pico-8 play session: no input (idle)

[t = 2 s] idle ~2s (no d-pad/buttons)
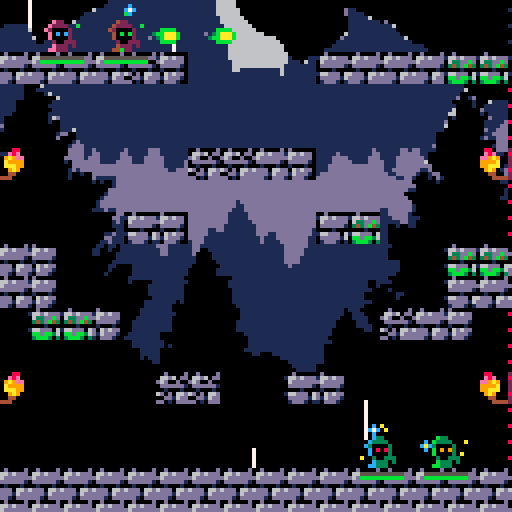
[t = 4 s] idle ~4s (no d-pad/buttons)
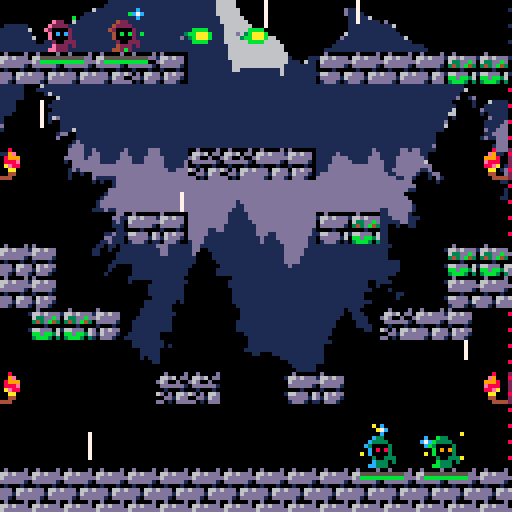

pico-8 cartridge
version 16
__lua__
-- bindmage duels
-- by rucadi, dani, mnxanl, vylion


current_scene = {}

title_scene = {}

function hcenter(s)
  -- screen center minus the
  -- string length times the 
  -- pixels in a char's width,
  -- cut in half
  return 64-#s*2
end
 
function vcenter(s)
  -- screen center minus the
  -- string height in pixels,
  -- cut in half
  return 61
end

function title_scene:init()
end
function title_scene:update()
	any_press = false
	for i=0,6 do
		if(btnp(i)) then
			any_press = true
			break
		end
	end
	if any_press then
		current_scene = game_scene
		current_scene:init()
	end
end

function text(str, y, shadow, col1, col2)
	if (shadow == "none") then
		print(str, hcenter(str), y, col1)
	elseif (shadow == "left") then
		print(str, hcenter(str) - 1, y, col2)
		print(str, hcenter(str), y, col1)
	elseif (shadow == "right") then
		print(str, hcenter(str) + 1, y, col2)
		print(str, hcenter(str), y, col1)
	elseif (shadow == "top") then
		print(str, hcenter(str), y - 1, col2)
		print(str, hcenter(str), y, col1)
	elseif (shadow == "bot") then
		print(str, hcenter(str), y + 1, col2)
		print(str, hcenter(str), y, col1)
	end
end

function title_scene:draw()
	cls()
	text("bindmage duels", 3, "left", orange, dark_pink)
	text("kill the other team. you can", 21, "left", white, dark_grey)
	text("move, but you have to transfer", 29, "left", white, dark_grey)
	text("your powers (fire, shield) to", 37, "left", white, dark_grey)
	text("your partner in order to win!", 45, "left", white, dark_grey)
	text("team garnet  -> players 1+2", 57, "left", pink, dark_pink)
	text("team emerald -> players 3+4", 69, "left", green, dark_green)
	text("controls (default): ", 81, "left", white, dark_grey)
	text("+  -> move (you)", 89, "left", blue, dark_blue)
	text("\142 -> fire (partner)", 97, "left", blue, dark_blue)
	text("\151 -> shield (partner)", 105, "left", blue, dark_blue)
	text("press any key to start", 120, "none", yellow, nil)
end




garnet_scene = {}
function garnet_scene:init()
	music(0, 0, 12)
end
function garnet_scene:update()
	any_press = false
	for i=0,6 do
		if(btnp(i)) then
			any_press = true
			break
		end
	end
	if any_press then
		current_scene = game_scene
		current_scene:init()
	end
end
function garnet_scene:draw()
	cls()
	camera(0,0)
	text("team garnet has won!!!", vcenter("team garnet has won!!!"), "left", pink, dark_pink)
	text("press any key to restart", vcenter("press any key to restart") + 20, "none", yellow, nil)
	spr(1,4*8-4,6*8-8)
	spr(17,5*8-4,6*8-8)
	spr(tombstone+2, 11*8-4,6*8-8, 1, 1, true)
	spr(tombstone+3, 12*8-4,6*8-8, 1, 1, true)
end


emerald_scene = {}
function emerald_scene:init()
	music(0, 0, 12)
end
function emerald_scene:update()
	any_press = false
	for i=0,6 do
		if(btnp(i)) then
			any_press = true
			break
		end
	end
	if any_press then
		current_scene = game_scene
		current_scene:init()
	end
end
function emerald_scene:draw()
	cls()
	camera(0,0)
	text("team emerald has won!!!", vcenter(" team emerald has won!!!"), "left", green, dark_green)
	text("press any key to restart", vcenter("press any key to restart") + 20, "none", yellow, nil)
	spr(33,4*8-4,6*8-8)
	spr(49,5*8-4,6*8-8)
	spr(tombstone+0, 11*8-4,6*8-8, 1, 1, true)
	spr(tombstone+1, 12*8-4,6*8-8, 1, 1, true)
end





game_scene = {}
function game_scene:init()
	p1 = new_player(0, 4, 4)
	p2 = new_player(1, 6, 4)
	p3 = new_player(2, 14, 16)
	p4 = new_player(3, 16, 16)

	-- random_torches()

	ally(p1, p2)
	ally(p3, p4)

	players = {p1, p2, p3, p4}
	music(1, 0, 12)

	clamp_x = getcameraxvalues()
	clamp_y = getcamerayvalues()
	ant_cam_x = mid(0, clamp_x, 400)+1
	ant_cam_y = mid(0, clamp_y, 400)+1
end

function game_scene:update()
	foreach(players, function(p)
		move_player(p)
		update_playerdust(p.dust, p.shield_cd <= 0, p.ammo)
		update_shield(p)
		update_cd(p)
		if not p.dead then
			player_shoot(p)
			player_shield(p)
		end

	end)

	update_shots()
	update_hit_effects()
	update_tomb_effects()
	update_magicdust()
	update_splash_effects()
	update_kill()
end

function game_scene:draw()
	cls()
	camera(0, 0) -- show ui elements w/o cam conditionals

	clamp_x = getcameraxvalues()
	clamp_y = getcamerayvalues()
	cam_x = mid(0, clamp_x, 400)+1
	cam_y = mid(0, clamp_y, 400)+1
	ant_cam_x = appr(ant_cam_x, cam_x, pixels_per_second/30)
	ant_cam_y = appr(ant_cam_y, cam_y, pixels_per_second/30)
	camera(ant_cam_x, ant_cam_y)

	--
	mapdraw(0, 0, 0, 0, 20, 20)

	--draw_lines(players[1], players[2], dark_green)
	--draw_lines(players[3], players[4], brown)

	

	lightning = rnd(100)
	if  lightning > 99 then
		rectfill(0, 0, 1024, 1024, 7)
		draw_rain_effects(1)
	else 
		draw_rain_effects(0)
		mapdraw(0, 0, 0, 0, 20, 20, 2)

		splash = rnd(15)
		if (splash > 14) then
			posspl = rnd(47)
			i = 0
			posx = nil
			posy = nil
			for p in all(pos_splash) do
				if i > posspl then
					posx = p.x
					posy = p.y
					break
				end
				i += 1
			end

			for i=0, 4+rnd(3) do
				make_splash_effect(posx, posy)
			end
		end
		draw_splash_effects()

		draw_torches()

		foreach(players, function(p)
			draw_player(p)
			-- draw_interface(p, ant_cam_x, ant_cam_y)
			draw_life_diegetic(p)
		end)
		draw_shots()
		draw_hit_effects()
		draw_tomb_effects()

		draw_magicdust()
	end
end

function new_player(num, x, y)
	local player = {}
	player.num = num
	player.x = x
	player.y = y
	player.dx = 0
	player.dy = 0
	player.accel = 0.05
	player.frame = 0
	player.f0 = 0
	player.standing = false
	player.d = 1
	player.ammo = 3
	player.ammo_cd = 0
	player.shield_cd = 0
	player.hp = 10
	player.dead = false
	player.shieldtime = 0
	player.stun = 0
	player.dust = {}
	make_playerdust(player, true)
	for i=0,player.ammo do
		make_playerdust(player,false)
	end
	return player
end

k_left=0
k_right=1
k_up=2
k_down=3
k_a=4
k_b=5

-- color palette
black = 0
dark_blue = 1
dark_pink = 2
dark_green = 3
brown = 4
dark_grey = 5
grey = 6
white = 7
red = 8
orange = 9
yellow = 10
green = 11
blue = 12
blue_grey = 13
pink = 14
light_pink = 15

hp_green=11
hp_red=8
hp_bar=5
y_bar=15

tombstone = 37

val = 0
flag = 0
grav = 0.28
t_step = 0.15
vxmax = 3
maxfall = 4
jumpforce = 4

shots = {}
torches = {}
torch_frame = 0

pixels_per_second = 20
magic_delay = 30

-- effects-----

hiteffects = {}
tombeffects = {}
magicdust = {}
rain_parts = {}

rain_splash = {}

pos_splash = {}
add(pos_splash, {x = 2, y = 5})
add(pos_splash, {x = 3, y = 5})
add(pos_splash, {x = 4, y = 5})
add(pos_splash, {x = 5, y = 5})
add(pos_splash, {x = 6, y = 5})
add(pos_splash, {x = 7, y = 5})
add(pos_splash, {x = 12, y = 5})
add(pos_splash, {x = 13, y = 5})
add(pos_splash, {x = 14, y = 5})
add(pos_splash, {x = 15, y = 5})
add(pos_splash, {x = 16, y = 5})
add(pos_splash, {x = 17, y = 5})
add(pos_splash, {x = 8, y = 8})
add(pos_splash, {x = 9, y = 8})
add(pos_splash, {x = 10, y = 8})
add(pos_splash, {x = 11, y = 8})
add(pos_splash, {x = 6, y = 10})
add(pos_splash, {x = 7, y = 10})
add(pos_splash, {x = 12, y = 10})
add(pos_splash, {x = 13, y = 10})
add(pos_splash, {x = 2, y = 11})
add(pos_splash, {x = 3, y = 11})
add(pos_splash, {x = 16, y = 11})
add(pos_splash, {x = 17, y = 11})
add(pos_splash, {x = 4, y = 13})
add(pos_splash, {x = 5, y = 13})
add(pos_splash, {x = 14, y = 13})
add(pos_splash, {x = 15, y = 13})
add(pos_splash, {x = 7, y = 15})
add(pos_splash, {x = 8, y = 15})
add(pos_splash, {x = 11, y = 15})
add(pos_splash, {x = 12, y = 15})
add(pos_splash, {x = 2, y = 18})
add(pos_splash, {x = 3, y = 18})
add(pos_splash, {x = 4, y = 18})
add(pos_splash, {x = 5, y = 18})
add(pos_splash, {x = 6, y = 18})
add(pos_splash, {x = 7, y = 18})
add(pos_splash, {x = 8, y = 18})
add(pos_splash, {x = 9, y = 18})
add(pos_splash, {x = 10, y = 18})
add(pos_splash, {x = 11, y = 18})
add(pos_splash, {x = 12, y = 18})
add(pos_splash, {x = 13, y = 18})
add(pos_splash, {x = 14, y = 18})
add(pos_splash, {x = 15, y = 18})
add(pos_splash, {x = 16, y = 18})
add(pos_splash, {x = 17, y = 18})

for i=0,16 do
	add(rain_parts,{
		x = rnd(128*2),
		y = rnd(128*2),
		s = 2 + flr(rnd(5)/4),
		spd = 2 + rnd(1),
		off = rnd(3),
		col = 7 --+ flr(0.5 + rnd(1))
	})
end


function draw_rain_effects(value)
	foreach(rain_parts, function(p)
		p.x += rnd(2) -- sin(p.off)
		p.y += p.spd*(rnd(4)+1)
		p.off += min(0.05, p.spd/8)

		if value == 1 then
			rectfill(p.x, p.y, p.x, p.y+(3*p.s), 0 )
		else
			rectfill(p.x, p.y, p.x, p.y+(3*p.s), p.col )
		end

		if p.y>128+4 then 
			p.x = rnd(256)
			p.y = -4
		end
		
	end)
end

function make_splash_effect(startx, starty)

	local splash_particle = {
		x=(startx+0.5)*8,
		y=starty*8,
		t = 0,

		life_time=10+rnd(5),


		size = 1,

		dy = rnd(0.5) * -1,
		dx = rnd(0.5) + 0.2,

		ddy = 0.05,

		col = white
	}
	dir = rnd(1)
	if (dir < 0.5) then
		splash_particle.dx *= -1
	end
	add(rain_splash,splash_particle)
end

function update_splash_effects()
	for p in all(rain_splash) do
		p.y += p.dy
		p.x += p.dx
		p.dy+= p.ddy

		p.t += 1/p.life_time
		-- if p.t > 0.7  then
		-- 	p.col = 6
		-- end
		-- if p.t > 0.9 then
		-- 	p.col = 5
		-- end

		if p.t > 1 then
			del(rain_splash,p)
		end
	end
end

function draw_splash_effects()
	for p in all(rain_splash) do
		line(p.x, p.y, p.x, p.y, p.col)
	end
end

function make_tomb_effect(startx, starty)

 local tomb_particle = {
   x=startx,
   y=starty,
   t = 0,

   life_time=20+rnd(10),


   size = 1,
   min_size = 0,
   max_size = 1+rnd(3),

   dy = rnd(0.7) * -1,
   dx = rnd(0.7) - 0.2,


   ddy = -0.05,

   col = 7
 }
 add(tombeffects,tomb_particle)
end

function update_tomb_effects()
  for p in all(tombeffects) do
    p.y += p.dy
    p.x += p.dx
    p.dy+= p.ddy

    p.t += 1/p.life_time
    p.size = max(p.min_size, p.max_size * (1-p.t) )
    if p.t > 0.7  then
      p.col = 6
    end
    if p.t > 0.9 then
      p.col = 5
    end

    if p.t > 1 then
      del(tombeffects,p)
    end
  end
end



function draw_tomb_effects()
  for p in all(tombeffects) do
    circfill(p.x, p.y, p.size, p.col)
  end
end

function make_hit_effect(startx, starty, colini, colfinal)

 local hit_particle = {
   x=startx,
   y=starty,
   t = 0,

   life_time=6+rnd(4),


   size = 1,
   max_size = 1+rnd(1),

   dx = rnd(4.0) -2.0;
   dy = rnd(4.0) -2.0;


   ddy = -0.1,

   col = colini,
   col2 = colfinal
 }
 add(hiteffects,hit_particle)
end


function update_hit_effects()
  for p in all(hiteffects) do
    p.y += p.dy
    p.x += p.dx
    p.dy+= p.ddy

    p.t += 1/p.life_time
    p.size = max(p.size, p.max_size * p.t )
    if p.t > 0.7  then
      p.col = p.col2
    end

    if p.t > 1 then
      del(hiteffects,p)
    end
  end
end



function draw_hit_effects()
  for p in all(hiteffects) do
    circfill(p.x, p.y, p.size, p.col)
  end
end

function make_magicdust(pl)

	local p = {
		x=pl.x,
		y=pl.y,
		target=pl.ally,

		life_time=magic_delay,

		size = 1,

		dx = 0,
		dy = 0,

		ddy = -0.05
	}

	p.col = (pl.num <= 1) and green or yellow
	p.col2 = (pl.num <= 1) and yellow or white

	add(magicdust,p)
end

function update_magicdust()
  for p in all(magicdust) do
  	p.dy+= p.ddy
    p.y += p.dy
    p.x += p.dx
	p.dy = (p.target.y - p.y)*8/p.life_time
	p.dx = (p.target.x - p.x)*8/p.life_time
    p.life_time -= 1

    if p.life_time <= 18 then
      del(magicdust,p)
    end
  end
end

function draw_magicdust()
  for p in all(magicdust) do
    circfill(p.x*8, (p.y - 0.5)*8, p.size, p.col)
      circfill(p.x*8, (p.y - 0.5)*8, p.size-1, p.col2)
  end
end

function make_playerdust(pl, is_shield)

	local p = {
		x=pl.x,
		y=pl.y,
		target=pl,

		size = 0,

		t = rnd(),
		dir = rnd() >= 0.5 and 1 or -1,
		t_rot = 45+rnd(91),
		r = 0.6 + rnd(0.2) - 0.1,
		ddy = rnd(0.5) - 0.25,
		ddx = rnd(0.5) - 0.25,

		active = true
	}

	if is_shield then
		p.col = blue
		p.col2 = white
		p.size += 1
	else
		p.col = (pl.num <= 1) and green or yellow
		--p.col2 = (pl.num <= 1) and yellow or white
	end

	add(pl.dust,p)
end

function update_playerdust(dust, shield, ammo)
	if(dust[1].active ~= shield) then
		if(dust[1].active ~= true) then
			dust[1].t = rnd()
			dust[1].dir = rnd() >= 0.5 and 1 or -1
			dust[1].t_rot = 45+rnd(91)
			dust[1].r = 0.6 + rnd(0.2) - 0.1
		end
		dust[1].active = shield
	end
	for i=2,5 do
		if(dust[i].active ~= (i <= ammo+1)) then
			if(dust[i].active ~= true) then
				dust[i].t = rnd()
				dust[i].dir = rnd() >= 0.5 and 1 or -1
				dust[i].t_rot = 45+rnd(91)
				dust[i].r = 0.6 + rnd(0.2) - 0.1
			end
			dust[i].active = (i <= ammo+1)
		end
	end

	for p in all(dust) do
		p.t += p.dir*1/p.t_rot
		p.x = p.r*cos(p.t) + p.target.x
		p.y = p.r*sin(p.t) + p.target.y

		if (p.t > 1) p.t = 0
		--p.dy+= p.ddy
		--p.dx+= p.ddx
	end
end

function draw_playerdust(dust)
	for p in all(dust) do
		if p.active then
			circfill(p.x*8, (p.y - 0.75)*8, p.size, p.col)
			if(p.size>0) circfill(p.x*8, (p.y - 0.75)*8, p.size-1, p.col2)
		end
	end
end

--------------------------------------------

function quickdel(t,i)
    local n=#t
    if (i>0 and i<=n) then
            t[i]=t[n]
            t[n]=nil
    end
end

function new_shot(pl)
	shot = {}
	shot.dx = pl.d*0.25
	shot.pl = pl
	if pl.num <= 1 then
		shot.sprite = 5
	else
		shot.sprite = 21
	end
	shot.flip_x = pl.d < 0
	shot.flip_y = false
	shot.friendly = {}
	shot.friendly[pl.ally.num] = true
	shot.friendly[pl.num] = true
	shot.damage = 1
	shot.level = 0
	shot.delay = magic_delay-18

	return add(shots,shot)
end


function solid_player(num, x, y)
	val=mget(x, y)
	flag = fget(val, 1)--0 = terrain flag
	coli = false
	foreach(players, function (p)
		if (p.num != num) then
			if not coli then
				coli = (y > p.y-1 and y < p.y) and (x < p.x+0.5 and x > p.x-0.5)
			end
		end
	end)
	return (flag or coli)
end

function solid(x, y)
	val=mget(x, y)
	flag = fget(val, 1)--0 = terrain flag
	return flag
end

function move_player(pl)
	accel = pl.accel
	if (not pl.standing) then
		accel = accel/2
	end

	--player control
	if (btn(k_left, pl.num)) then
		pl.dx = pl.dx - accel
		pl.d = -1
	end
	if (btn(k_right, pl.num)) then
		pl.dx = pl.dx + accel
		pl.d = 1
	end
	if (not pl.dead) then
		if (btn(k_up, pl.num) and pl.standing) then
			pl.dy = -0.5
			sfx(11)
		end

		--frame
		if (pl.standing) then
			pl.f0 = (pl.f0+abs(pl.dx)*2+4) % 4
		else
			pl.f0 = (pl.f0+abs(pl.dx)/2+4) % 4
		end

		if (abs(pl.dx) < 0.1) then
			pl.frame = 0
			pl.f0 = 0
		else
			pl.frame = 0 + flr(pl.f0)
		end

		-- x movement
		xaux = pl.x + pl.dx + sgn(pl.dx)*0.3
		if (not solid_player(pl.num, xaux, pl.y - 0.5)) then
			pl.x = pl.x + pl.dx
		else
			while (not solid_player(pl.num, pl.x + sgn(pl.dx)*0.3, pl.y-0.5)) do
				pl.x = pl.x + sgn(pl.dx)*0.1
			end
		end
	end
	pl.standing = false
	-- y movement
	if (pl.dy < 0) then
		if (solid_player(pl.num, pl.x-0.2, pl.y+pl.dy-1) or
			solid_player(pl.num, pl.x+0.2, pl.y+pl.dy-1)) then
			pl.dy = 0
			while ( not (
				solid_player(pl.num, pl.x-0.2, pl.y-1) or
				solid_player(pl.num, pl.x+0.2, pl.y-1)))
				do
				pl.y = pl.y - 0.01
			end
		else
			pl.y = pl.y + pl.dy
		end
	else
		if (solid_player(pl.num, pl.x-0.2, pl.y+pl.dy) or
			solid_player(pl.num, pl.x+0.2, pl.y+pl.dy)) then
			pl.standing=true
			pl.dy = 0

			while (not (
				solid_player(pl.num, pl.x-0.2,pl.y) or
				solid_player(pl.num, pl.x+0.2,pl.y)
				)) do
				pl.y = pl.y + 0.05
			end
		else
			pl.y = pl.y + pl.dy
		end
	end

	-- gravity
	pl.dy = pl.dy + 0.04

	-- x friction
	if (pl.standing) then
		pl.dx = pl.dx*0.8
	else
		pl.dx = pl.dx*0.9
	end
end

function update_shield(pl)
	if (pl.shieldtime > 0) then
		pl.shieldtime -= 1
	end
end

function update_cd(pl)
	if (pl.shield_cd > 0) then
		pl.shield_cd -= 1
	end
	if (pl.ammo_cd > 0) then
		pl.ammo_cd -= 1
		if(pl.ammo_cd == 0) pl.ammo = 3
	end
	if (pl.stun > 0) then
		pl.stun -= 1
	end
end

function player_shoot(pl)
	if(btnp(k_a, pl.num) and pl.ammo > 0) then
		pl.ammo -= 1;
		pl.ammo_cd = 45
		new_shot(pl.ally)
		--sfx(12)
		make_magicdust(pl)
	end
end

function player_shield(pl)
	if(btnp(k_b, pl.num) and pl.shield_cd <= 0) then
		pl.ally.shieldtime = 15
		pl.shield_cd = 120
		sfx(14)
	end
end

function collide_shoot(shot)
	ret = {}
	ret["coli"] = false
	ret["shield"] = false
	foreach(players, function (p)
		if (shot.friendly[p.num] == nil) then
			if not ret["coli"] then
				ret["coli"] = ((shot.y-0.2 > p.y-1 and shot.y-0.2 < p.y) or
						(shot.y+0.2 > p.y-1 and shot.y+0.2 < p.y)) and
						((shot.x < p.x+0.5 and shot.x > p.x-0.5))
				if ret["coli"] then
					if (not p.dead and p.shieldtime <= 0) then
						p.hp -= shot.damage
						--stun impulse
						p.dx += shot.dx
						p.dy -= 0.2
						--stun effect
						p.stun = 15
						if (p.hp <= 0) then
							p.dead = true
							-- tomb effect
							for i=0,rnd(30) do
								make_tomb_effect(p.x*8,p.y*8)
							end
							sfx(13)
						end
					elseif (p.shieldtime > 0) then
						ret["shield"] = true
						shot.dx = -shot.dx
						shot.flip_x = not shot.flip_x
						shot.friendly = {}
						shot.friendly[p.ally.num] = true
						shot.friendly[p.num] = true
						if (shot.level < 2) then
							shot.damage *= 1.5
							shot.level += 1
							shot.dx = shot.dx*1.5
						end
						for i=0,rnd(2)+4 do
							make_hit_effect(p.x*8,(p.y-0.5)*8,dark_blue,white)
						end
					end
					--hit efect
					if (shot.friendly[0] != nil) then
						for i=0,rnd(2)+4 do
							make_hit_effect(p.x*8,(p.y-0.5)*8,dark_blue,green)
						end
					else
						for i=0,rnd(2)+4 do
							make_hit_effect(p.x*8,(p.y-0.5)*8,red,yellow)
						end
					end
 					sfx(16)
				end
			end
		end
	end)
	return ret
end

s_delay = 0

function update_shots()
	local i = 1
	while shots[i] ~= nil do
		if shots[i].delay > 0 then
			shots[i].delay -= 1
			if(shots[i].delay == 0) then
				shots[i].x = shots[i].pl.x
				shots[i].y = shots[i].pl.y-0.5
				shots[i].pl = nil
				sfx(12)
			end
			i += 1
		else
			shots[i].x += shots[i].dx
			shots[i].flip_y = not shots[i].flip_y
			local sx = shots[i].x
			local sy = shots[i].y
			coll = collide_shoot(shots[i])
			if solid(sx, sy+0.2) or
				solid(sx, sy-0.2) then
				if (shot.friendly[0] != nil) then
					for i=0,rnd(2)+4 do
						make_hit_effect(sx*8,sy*8,dark_blue,green)
					end
				else
					for i=0,rnd(2)+4 do
						make_hit_effect(sx*8,sy*8,red,yellow)
					end
				end
 				sfx(15)
				quickdel(shots, i)
			elseif coll["coli"] and not coll["shield"] then
				quickdel(shots, i)
			else
				i += 1
			end
		end
	end
end

function ally(p1, p2)
	p1.ally = p2
	p2.ally = p1
end

function draw_player(pl)
	if (not pl.dead) then
		if (pl.stun > 0 and pl.stun % 2 == 0) then
			spr(16,pl.x*8-4,pl.y*8-8, 1, 1, pl.d < 0)
		else
			spr(16*pl.num+1 + pl.frame,pl.x*8-4,pl.y*8-8, 1, 1, pl.d < 0)
		end
		if (pl.shieldtime > 0) then
			circ(pl.x*8,pl.y*8-4, 5, blue)
			circ(pl.x*8,pl.y*8-4, 4.75, white)
		end
		draw_playerdust(pl.dust)
	else
		spr(tombstone+pl.num, pl.x*8-4,pl.y*8-8, 1, 1, pl.d < 0)
	end
end

function draw_shots()
	foreach(shots, function(s)
		if(s.delay <= 0) spr(s.sprite+s.level, s.x*8-4, s.y*8-4, 1, 1, s.flip_x, s.flip_y)
	end)
end

function draw_life(pl, pos_x, pos_y)
	rect(pos_x + pl.num*30 + 8, pos_y + y_bar*8 + 2, pos_x + (pl.num*30)+29, pos_y + y_bar*8 + 5, hp_bar)
	if (pl.hp > 0) then
		rectfill(pos_x + pl.num*30 + 9, pos_y + y_bar*8 + 3, pos_x + (pl.num*30 + 8) + pl.hp*2, pos_y + y_bar*8 + 4, hp_green)
	end
	if (pl.hp < 10) then
		rectfill(pos_x + (pl.num*30 + 9) + pl.hp*2, pos_y + y_bar*8 + 3, pos_x + (pl.num*30 + 8) + pl.hp*2 + (10-pl.hp)*2, pos_y + y_bar*8 + 4, hp_red)
	end
end

--diegetic life bar, under each player
function draw_life_diegetic(pl)
	--line(x0, y0, xn, yn, hp_green)
	posx = pl.x*8 - 5
	posy = pl.y*8 + 2
	if pl.hp ~= 0 then
		if (0 < pl.hp) then
			line(posx, posy, posx+pl.hp, posy, hp_green)
		end
		if (10 > pl.hp) then
			line(posx+pl.hp+1, posy, posx+10, posy, hp_red)
		end
		line(posx, posy-1, posx+pl.hp, posy-1, hp_bar)
	end
end

--function draw_life

function draw_icon(pl, pos_x, pos_y)
	if (not pl.dead) then
		spr(16*pl.num+1 + pl.frame,pos_x + pl.num*30 + 8, pos_y + y_bar*8 - 6, 1, 1, pl.d < 0)
	else
		spr(tombstone+pl.num, pos_x + pl.num*30 + 8, pos_y + y_bar*8 - 6, 1, 1, pl.d < 0)
	end
end

function draw_interface(pl, pos_x, pos_y)
	draw_life(pl, pos_x, pos_y)
	draw_icon(pl, pos_x, pos_y)
end

function getcameraxvalues()
	min_x = 128
	max_x = 0
	foreach(players, function(p)
		if (not p.dead) then
			if (p.x < min_x) min_x = p.x
			if (p.x > max_x) max_x = p.x
		end
	end)
	return (min_x + max_x)*8/2 - 64
end

function getcamerayvalues()
	min_y = 128
	max_y = 0
	foreach(players, function(p)
		if (not p.dead) then
			if(p.y < min_y) min_y = p.y
			if(p.y > max_y) max_y = p.y
		end
	end)
	return (min_y + max_y - 0.5)*8/2 - 64
end

function appr(val,target,amount)
	return val > target
 		and max(val - amount, target)
 		or min(val + amount, target)
end

function random_torches()
	for i=0,4+rnd(4) do
		t = {}
		t.x = rnd(18)
		t.y = rnd(17)
		add(torches, t)
	end
end



function draw_lines(p1,p2,col)
	line(p1.x*8, (p1.y-0.5)*8, p2.x*8, (p2.y-0.5)*8, col)
end

function update_kill()
	if players[1].dead and players[2].dead then
		current_scene = emerald_scene
	else if players[3].dead and players[4].dead then
			current_scene = garnet_scene
		end
	end
	if (current_scene != game_scene) then 
		current_scene:init() 
	end
end

TORCH_OFFSET = 0
function draw_torches()
	spr(29 + TORCH_OFFSET/3, 17*8, 8*8)
	spr(29 + TORCH_OFFSET/3, 17*8, 15*8)
	spr(29 + TORCH_OFFSET/3, 2*8,  8*8,  1, 1, true)
	spr(29 + TORCH_OFFSET/3, 2*8,  15*8, 1, 1, true)
	TORCH_OFFSET += 1
	if TORCH_OFFSET >= 9 then TORCH_OFFSET = 0 end
end


function _init()
	palt(15, true) -- beige color as transparency is true
    palt(0, false) -- black color as transparency is false

	current_scene = title_scene
	current_scene:init()
end

function _update()
	current_scene:update()
end

function _draw()
	current_scene:draw()
end
__gfx__
ffffffffffe22fffffe22fffffe22fffffe22fffffffffffffffffffffffffff00d0000d0d00000000d00000d66666670040000d0040000dffffffffffffffff
fffffffffe2222fffe2222fffe2222fffe2222ffffffffffffffffffffffffff066d6ddd166d6dd0166d6ddd5d6666760aa8a4dd0aa9894dffffffffffffffff
ff7ff7ffe200002fe200002fe200002fe200002ffffbbbbffff3333ffff1111fd6ddddddd6ddddd006dddddd55dddd66da89844d4a989894ffffffffffffffff
fff77ffffe0c0c2ffe0c0c2ffe0c0c2ffe0c0c2fdf3baaab6f13bbb3cfd133310dddddd10ddddd100dddddd155dddd66048a98420989a892ffffffffffffffff
fff77ffffe00002ffe000022fe000022fe00002ff3bbaaabf133bbb3fd11333100100010010001000000100055dddd66008aa820008aa820ffffffffffffffff
ff7ff7ffff200222ff200222ff200222ff200222fffbbbbffff3333ffff1111f6ddd066dd06d6dd0166ddd0655dddd66a45650a4a95650a4ffffffffffffffff
ffffffffffe222f2ffe2222fffe222ffffe222f2ffffffffffffffffffffffffdddd16ddd16ddd100ddddd16511111d6d4450a4dd4950a94ffffffffffffffff
fffffffffee222fffe2222ffffe2222fffe222ffffffffffffffffffffffffffddd10ddd10ddd10001ddd1011111111ddd4204dd4d42044dffffffffffffffff
ff777fffff422fffff422fffff422fffff422fffffffffffffffffffffffffff00d0000000d0000d229000000090000000d00000fffaffffffff8fffff88ffff
f77777fff42222fff42222fff42222fff42222ffffffffffffffffffffffffff166d6ddd066d60dd8aa96ddd8aad6ddd8acd6dddfff9a9fffffe9fffffe8efff
7777777f4200002f4200002f4200002f4200002ffffaaaaffff9999ffff8888f0633ddbdd6d00d002a99dddd0a9ddddd0addddddffaaa99fff9998fffee9a9ff
f777777ff40b0b2ff40b0b2ff40b0b2ff40b0b2f8f9a777a2f89aaa95f2899980343db430dddddd12999ddd1099dddd109ddddd1ff99999fffe888fff9999aff
f777777ff400002ff4000022f4000022f400002ff9aa777af899aaa9f28899980000100000100010200010000000100000001000ff99e8ffff88eafff99aaaff
ff777777ff200222ff200222ff200222ff200222fffaaaaffff9999ffff8888f166ddd066d0d066d8aa9dd068aaddd068acddd06fff88ffffffaafffff9a9fff
ff7777f7ff4222f2ff42222fff4222ffff4222f2ffffffffffffffffffffffff0bbdbb3600dd16dd2a99dd16099ddd1609dddd16fff44ffffff44ffffff44fff
f77777fff44222fff42222ffff42222fff4222ffffffffffffffffffffffffff03bbb303dd010ddd2899d101019dd10101ddd101ffff4444ffff4444ffff4444
ffffffffffc33fffffc33fffffc33fffffc33fffff5555ffff5555ffff5555ffff5555ffffffffff000009220000090000000d00ffffffffffffffffffffffff
fffffffffc3333fffc3333fffc3333fffc3333fff552e55ff552455ff553c55ff553b55fffffffffddd69aa8ddd6daa8ddd6dca8ffffffffffffffffffffffff
ffffffffc300003fc300003fc300003fc300003f55622755556227555563375555633755ffffffffdddd99a2ddddd9a0dddddda0ffffffffffffffffffffffff
fffffffffc08083ffc08083ffc08083ffc08083f5d6666755d6666755d6666755d666675ffffffff1ddd99921dddd9901ddddd90ffffffffffffffffffffffff
fffffffffc00003ffc000033fc000033fc00003f566c6c65566b6b655668686556696965ffffffff000100020001000000010000ffffffffffffffffffffffff
ffffffffff300333ff300333ff300333ff3003335d6666655d6666655d6666655d666665ffffffff60dd9aa860dddaa860dddca8ffffffffffffffffffffffff
ffffffffffc333f3ffc3333fffc333ffffc333f35d6ddd655d6ddd655d6ddd655d6ddd65ffffffff61dd99a261ddd99061dddd90ffffffffffffffffffffffff
fffffffffcc333fffc3333ffffc3333fffc333ff5d6666655d6666655d6666655d666665ffffffff101d9982101dd910101ddd10ffffffffffffffffffffffff
ffffffffffb33fffffb33fffffb33fffffb33fffffffffffffffffffffffffffffffffffffffffffffffffffffffffffffffffffffffffffffffffffffffffff
fffffffffb3333fffb3333fffb3333fffb3333ffffffffffffffffffffffffffffffffffffffffffffffffffffffffffffffffffffffffffffffffffffffffff
ffffffffb300003fb300003fb300003fb300003fffffffffffffffffffffffffffffffffffffffffffffffffffffffffffffffffffffffffffffffffffffffff
fffffffffb09093ffb09093ffb09093ffb09093fffffffffffffffffffffffffffffffffffffffffffffffffffffffffffffffffffffffffffffffffffffffff
fffffffffb00003ffb000033fb000033fb00003fffffffffffffffffffffffffffffffffffffffffffffffffffffffffffffffffffffffffffffffffffffffff
ffffffffff300333ff300333ff300333ff300333ffffffffffffffffffffffffffffffffffffffffffffffffffffffffffffffffffffffffffffffffffffffff
ffffffffffb333f3ffb3333fffb333ffffb333f3ffffffffffffffffffffffffffffffffffffffffffffffffffffffffffffffffffffffffffffffffffffffff
fffffffffbb333fffb3333ffffb3333fffb333ffffffffffffffffffffffffffffffffffffffffffffffffffffffffffffffffffffffffffffffffffffffffff
0000000000000000000611110000000000000000000111116660000066666660000000000000000000000000000000110d000000000000000000000011111111
00000000000000000011111100111111000000000011111166660000166666660000000000000000000000000000011111160000000000000000000011111111
000000000000000011111111011111116000000011111111166660001666666660000000000000000000000000006111111100000000000000000000d111111d
000000000000000011111111011111111000000111111111161666001666666666600000000000610000000600001111111110000000000000000000d111111d
00000000000000001111111111111111160001111111111111666660166666666666660000001111000000d100011111111111600000000000000000dddddddd
00000000000000001111111111111111110011111111111111116660166666666666666000111111000001116111111111111111000000000000000ddddddddd
00000111600000001111111111111111111111111111111111116666116666666666666611111111000011111111111111111111111000000000000ddddddddd
000011111600000011111111111111111111111111111111111116661166666666666666111111110011111111111111111111111111000000000000dddddddd
0000000011111111111111666660000000000000000000000111111111666666666666666000000011110000111111100000111111111600000000001dd11111
0000000011111111111111666660000000000000000000000100000111666666666666666100001111111000111111110000111111111110000000001dd00111
0000000011111111111111166660000000000000000000000000001111166666666666666111061111110000111111100001111111111111600000001d000011
00000000111111111111111666660000000000000000000000000011111666666666666611111111111100001111111000111111111111111110000011000011
00000000111111111111111666660000000000000000000000000011111661111111111611111111111100001111111000111111111111111116000011000001
00000000611111111111111666666000000000001100000000000001111111111111111611111111111100001111111000111111111111111111000010000000
00000011011111111111111666666000600000001111000000000111111111111111111111111111100000001111101001111111111111111111000000000001
0000011100d111111111111166666600660000001111160000000111111111111111111111111111100000001111000011111111111111111111100000000001
11111110000611111111000000111111110000000001111100000111000000011111111111111111000111111111000011111110111000001111100000000000
11111110001111111111100000111111110100000011111100000111000000011111111111111111000001111100000011111110011100001111160000000000
11111110000016111111000000001111100000000011111100000111000000111111111111111111000000011100000011111100011110001111000000000000
1111111000000006111100000000111110000000000111110000111100000000110001111111111100000000110000001111100000111000111d001d00000000
11111000000000111111000000001011100000000001111100001111000000000000000111111111000000001100000011111000001111001100000100061111
11111000000001111111000000000001100000000001111100001111000000000000000001111111000000001100000011110000000011001110000100111111
1111100000000011100000000000000000000000000111110000001100000000000000000011111100000000000000001111000000000000116000000d111111
11110000000001111000000000000000000000000000111100000001000000000000000000011111000000000000000011100000000000001660000001011111
110000000000016d111111111111111111000000dddddddddd11111ddddddd11dddddddddddddddddddddddd1dd1111d111111111111111110100000000d1111
1100000000000100111111111111100111100000dddddddddd11111dddddd111dddddddddddddddddddddddd1d1111111111111111111111d00000000011111d
1d00000000000000111111111111100100000000dddddddddd111111ddddd111dddddddddddddddddddddddd11111111111111111111111160000000001111dd
1100000000000000111611111111110000100000ddddddddd1111111dddd1111dddddddddddddddd1ddddddd11111111dddddd11111111110000000000d11ddd
0000000000000001dd0011111111000000001100ddddddddd1111111dddd1111ddddddd1ddddddd11ddddddd11111111ddddddd111111100000000000011dddd
000000000000000d000011111111000000001000dddd1ddd111111111d111111ddddddd1ddddddd11ddd11dd11111111ddddddd1111111000000000001d11ddd
00000000000000000001d1111111110000000000dddd11dd1111111111111111dddddd11dddddd1111d111dd11111111dddddddd111111000000000000000ddd
1000000000000000001ddd111111000000000000ddd111dd1111111111111111dddddd11dddddd1111d1111d11111111dddddddd11111d000000000000001ddd
100000000000001100dddd11d1111111d11111ddd111111111111111111111110000000000000000000000000000000000000000000000000000000000000000
111000000000000000dddd11dd11111dd11111ddd1111111dd1dd111111111110000000000000000000000000000000000000000000000000000000000000000
00d00000000000010ddddd1ddd11111ddd111ddddd111111ddddddd1111111110000000000000000000000000000000000000000000000000000000000000000
0010000000000001010ddddddd1111dddd111ddddd11111ddddddddd111111110000000000000000000000000000000000000000000000000000000000000000
0000000000000011000ddddddddddddddddddddddd11111ddddddddd111111110000000000000000000000000000000000000000000000000000000000000000
0000000000000000001d1dddddddddddddddddddddd11ddddddddddd111111110000000000000000000000000000000000000000000000000000000000000000
000000000000000000100100dddddddddddddddddddddddddddddddd111111110000000000000000000000000000000000000000000000000000000000000000
000000000000000000100000d11111dddddddddddddddddddddddddd111111110000000000000000000000000000000000000000000000000000000000000000
00000ddd0000000000000010101001dd111111d111111111d1d11ddddddddddd0000000000000000000000000000000000000000000000000000000000000000
0000d11011000000d0000000000001dd111111dd11111d11d1111ddddddddddd0000000000000000000000000000000000000000000000000000000000000000
0001100010000000100000000000dddd11111ddd1111dddd111111dddddddddd0000000000000000000000000000000000000000000000000000000000000000
0000000010000000000000000001ddddd1111ddd1111dddd111111dddddddddd0000000000000000000000000000000000000000000000000000000000000000
000000010000000000000000001ddddddddddddd111ddddd111111dddddddddd0000000000000000000000000000000000000000000000000000000000000000
0000001d000000000000000001dddddddddddddd111ddddd1111111ddddddddd0000000000000000000000000000000000000000000000000000000000000000
0000000d000000001000000001dddddddddddddd1ddddddd111111dddddddddd0000000000000000000000000000000000000000000000000000000000000000
000000dd0000000010000000111d11dddddddddddddddddd1111111ddddddddd0000000000000000000000000000000000000000000000000000000000000000
dd11110011111dd1dddddddd000000ddddddddddddddddddddddddddaaaaaaaa0000000000000000000000000000000000000000000000000000000000000000
dd11000011111ddddddddddd00000dd11dddddddddddddddddddddddaaaaaaaa0000000000000000000000000000000000000000000000000000000000000000
ddd100001111ddddddddddd1000001d111ddddddddddddddddddddddaaaaaaaa0000000000000000000000000000000000000000000000000000000000000000
ddd60000d111dddddddddd000000011111ddddddddddddddddddddddaaaaaaaa0000000000000000000000000000000000000000000000000000000000000000
ddddd000d111ddddddddddd00000001111dd11ddddddd1ddddddd11daaaaaaaa0000000000000000000000000000000000000000000000000000000000000000
dd11d000d11ddddddddddddd00011d11111111ddddddd11dddddd111aaaaaaaa0000000000000000000000000000000000000000000000000000000000000000
d1001dd0dd11dddddddddddd000dd1111111111ddddd1111dddd1111aaaaaaaa0000000000000000000000000000000000000000000000000000000000000000
100010d1dddd11dd11dddddd0011d111111111111ddd11111ddd1111aaaaaaaa0000000000000000000000000000000000000000000000000000000000000000
11ddddd111100000dddddddd0110110111111111ddd1111100000000000000000000000000000000000000000000000000000000000000000000000000000000
111dddd111000000ddddddd111001001111111111dd1111100000000000000000000000000000000000000000000000000000000000000000000000000000000
11111dd111000000ddddddd111000011111111111dd1111100000000000000000000000000000000000000000000000000000000000000000000000000000000
1100100111000000ddddddd100000011111111111111111100000000000000000000000000000000000000000000000000000000000000000000000000000000
1100000011111000dddddd1100000111111111111111111100000000000000000000000000000000000000000000000000000000000000000000000000000000
1100000011111000dddddd1100001100001111111111111100000000000000000000000000000000000000000000000000000000000000000000000000000000
1100000011111000ddddd11100001000001111111111111100000000000000000000000000000000000000000000000000000000000000000000000000000000
1100000011110000dd11111100010000001111111111111100000000000000000000000000000000000000000000000000000000000000000000000000000000
__gff__
0000000000000000020202020202000000000000000000000202020202000000000000000000000000000202020000000000000000000000000000000000000000000000000000000000000000000000000000000000000000000000000000000000000000000000000000000000000000000000000000000000000000000000
0000000000000000000000000000000000000000000000000000000000000000000000000000000000000000000000000000000000000000000000000000000000000000000000000000000000000000000000000000000000000000000000000000000000000000000000000000000000000000000000000000000000000000
__map__
0808080808080808080808080808080808080a08000900b6b6b6b6b6b6b6b6b6b6b6b6b6b6b60a0000000900b6b6b6b6b6b6b6b6b6b6b6b6b60ab60a0000000000000000000000000000000000000000000000000000000000000000000000000000000000000000000000000000000000000000000000000000000000000000
0809b6b6b6b6b64041b6b6b6b6b6b6b6b6b60a080009b6b6b6b6b64041b6b6b6b6b6b6b6b6b60a00000009b6b6b6b6b64041b6b6b6b6b6b6b60ab60a0000000000000000000000000000000000000000000000000000000000000000000000000000000000000000000000000000000000000000000000000000000000000000
0809b6b6b6b749454654b6b6b6b6b6b6b6b60a080009b6b6b6b749454654b6b6b6b6b6b6b6b60a00000009b6b6b6b749454654b6b6b6b6b6b60ab60a0000000000000000000000000000000000000000000000000000000000000000000000000000000000000000000000000000000000000000000000000000000000000000
0809b6b6504b87875253b6b64e55b6b6b6b60a080009b6b6504b87875253b6b64e55b6b6b6b60a00000009b6b6504b87875253b6b64e55b6b60ab60a0000000000000000000000000000000000000000000000000000000000000000000000000000000000000000000000000000000000000000000000000000000000000000
0819434442878787874748b64a874c4db6b60a080009434442878787874748b64a874c4db6b60a00000009434442878787874748b64a874c4d0ab60a0000000000000000000000000000000000000000000000000000000000000000000000000000000000000000000000000000000000000000000000000000000000000000
0808080808081909875758590a080808181818080009875187878787875758598787875d5eb60a00000009875187878787875758598787875d0ab60a0000000000000000000000000000000000000000000000000000000000000000000000000000000000000000000000000000000000000000000000000000000000000000
082c60618787878787878787878787876e6f1c08000960618787878787878787878787876e6f0a0000000960610b0b0b0b0b0b0b0b0b0b87870a6f0a0000000000000000000000000000000000000000000000000000000000000000000000000000000000000000000000000000000000000000000000000000000000000000
082b707172878787878787878787877d7e7f1b080009707172878787878787878787877d7e7f0a000000097071728787870b0b87878787877d0a7f0a0000000000000000000000000000000000000000000000000000000000000000000000000000000000000000000000000000000000000000000000000000000000000000
082a80b682838485191908099594a1a0b6901a08000980b682838485864f787c9594a1a0b6900a0000000980b682838485864f787c9594a1a00a900a0000000000000000000000000000000000000000000000000000000000000000000000000000000000000000000000000000000000000000000000000000000000000000
082bb6b6b6939797977597979797a292b6811b080009b6b6b6939797977597979797a292b6810a000000090b0bb69397979775979797970b0b0a810a0000000000000000000000000000000000000000000000000000000000000000000000000000000000000000000000000000000000000000000000000000000000000000
082cb6b6b6a30a09a6767a790a18b091b6b61c080009b6b6b6a3a4a5a6767a7996b2b091b6b60a00000009b6b6b6a3a4a5a6767a7996b2b0910ab60a0000000000000000000000000000000000000000000000000000000000000000000000000000000000000000000000000000000000000000000000000000000000000000
08080809b6b3b4b55f8787778787b1b6181808080009b6b6b6b3b4b55f8787778787b1b6b6b60a00000009b6b6b6b3b40b0b0b0b778787b1b60ab60a0000000000000000000000000000000000000000000000000000000000000000000000000000000000000000000000000000000000000000000000000000000000000000
08080809b6b6565bb6658787877374b60a0808080009b6b6b6b6565bb6658787877374b6b6b60a00000009b6b6b6b6565bb6658787877374b60ab60a0000000000000000000000000000000000000000000000000000000000000000000000000000000000000000000000000000000000000000000000000000000000000000
082cb61818095c62b66687876c6d190809b61c080009b6b6b6b65c62b66687876c6db6b6b6b60a00000009b60b0b0b5c62b66687870b0b0bb60ab60a0000000000000000000000000000000000000000000000000000000000000000000000000000000000000000000000000000000000000000000000000000000000000000
082bb6b6b6b66364b66768696bb6b6b6b6b61b080009b6b6b6b66364b66768696bb6b6b6b6b60a00000009b6b6b6b66364b66768696bb6b6b60ab60a0000000000000000000000000000000000000000000000000000000000000000000000000000000000000000000000000000000000000000000000000000000000000000
082ab6b6b6b6b61919b6b60a09b6b6b6b6b61a080009b6b6b6b6b6b6b6b6b66ab6b6b6b6b6b60a00000009b6b6b6b6b6b6b6b6b66ab6b6b6b60ab60a0000000000000000000000000000000000000000000000000000000000000000000000000000000000000000000000000000000000000000000000000000000000000000
082b000000000000b6b600000000000000001b080009000000000000b6b600000000000000000a000000090b0b0b0b0b0b0b0b0b0b0b0b0b0b0a000a0000000000000000000000000000000000000000000000000000000000000000000000000000000000000000000000000000000000000000000000000000000000000000
082c00000000000000b6b6000000000000001c080009000000000000000000000000000000000a00000009000000000000000000000000000000000a0000000000000000000000000000000000000000000000000000000000000000000000000000000000000000000000000000000000000000000000000000000000000000
0808080808080808080808080808080808080808000808080808080808080808080808080808080000000808080808080808080808080808080808080000000000000000000000000000000000000000000000000000000000000000000000000000000000000000000000000000000000000000000000000000000000000000
0808080808080808080808080808080808080808000000000000000000000000000000000000000000000000000000000000000000000000000000000000000000000000000000000000000000000000000000000000000000000000000000000000000000000000000000000000000000000000000000000000000000000000
0000000000b6b6b6b60000000000000000000000000000000000000000000000000000000000000000000000000000000000000000000000000000000000000000000000000000000000000000000000000000000000000000000000000000000000000000000000000000000000000000000000000000000000000000000000
